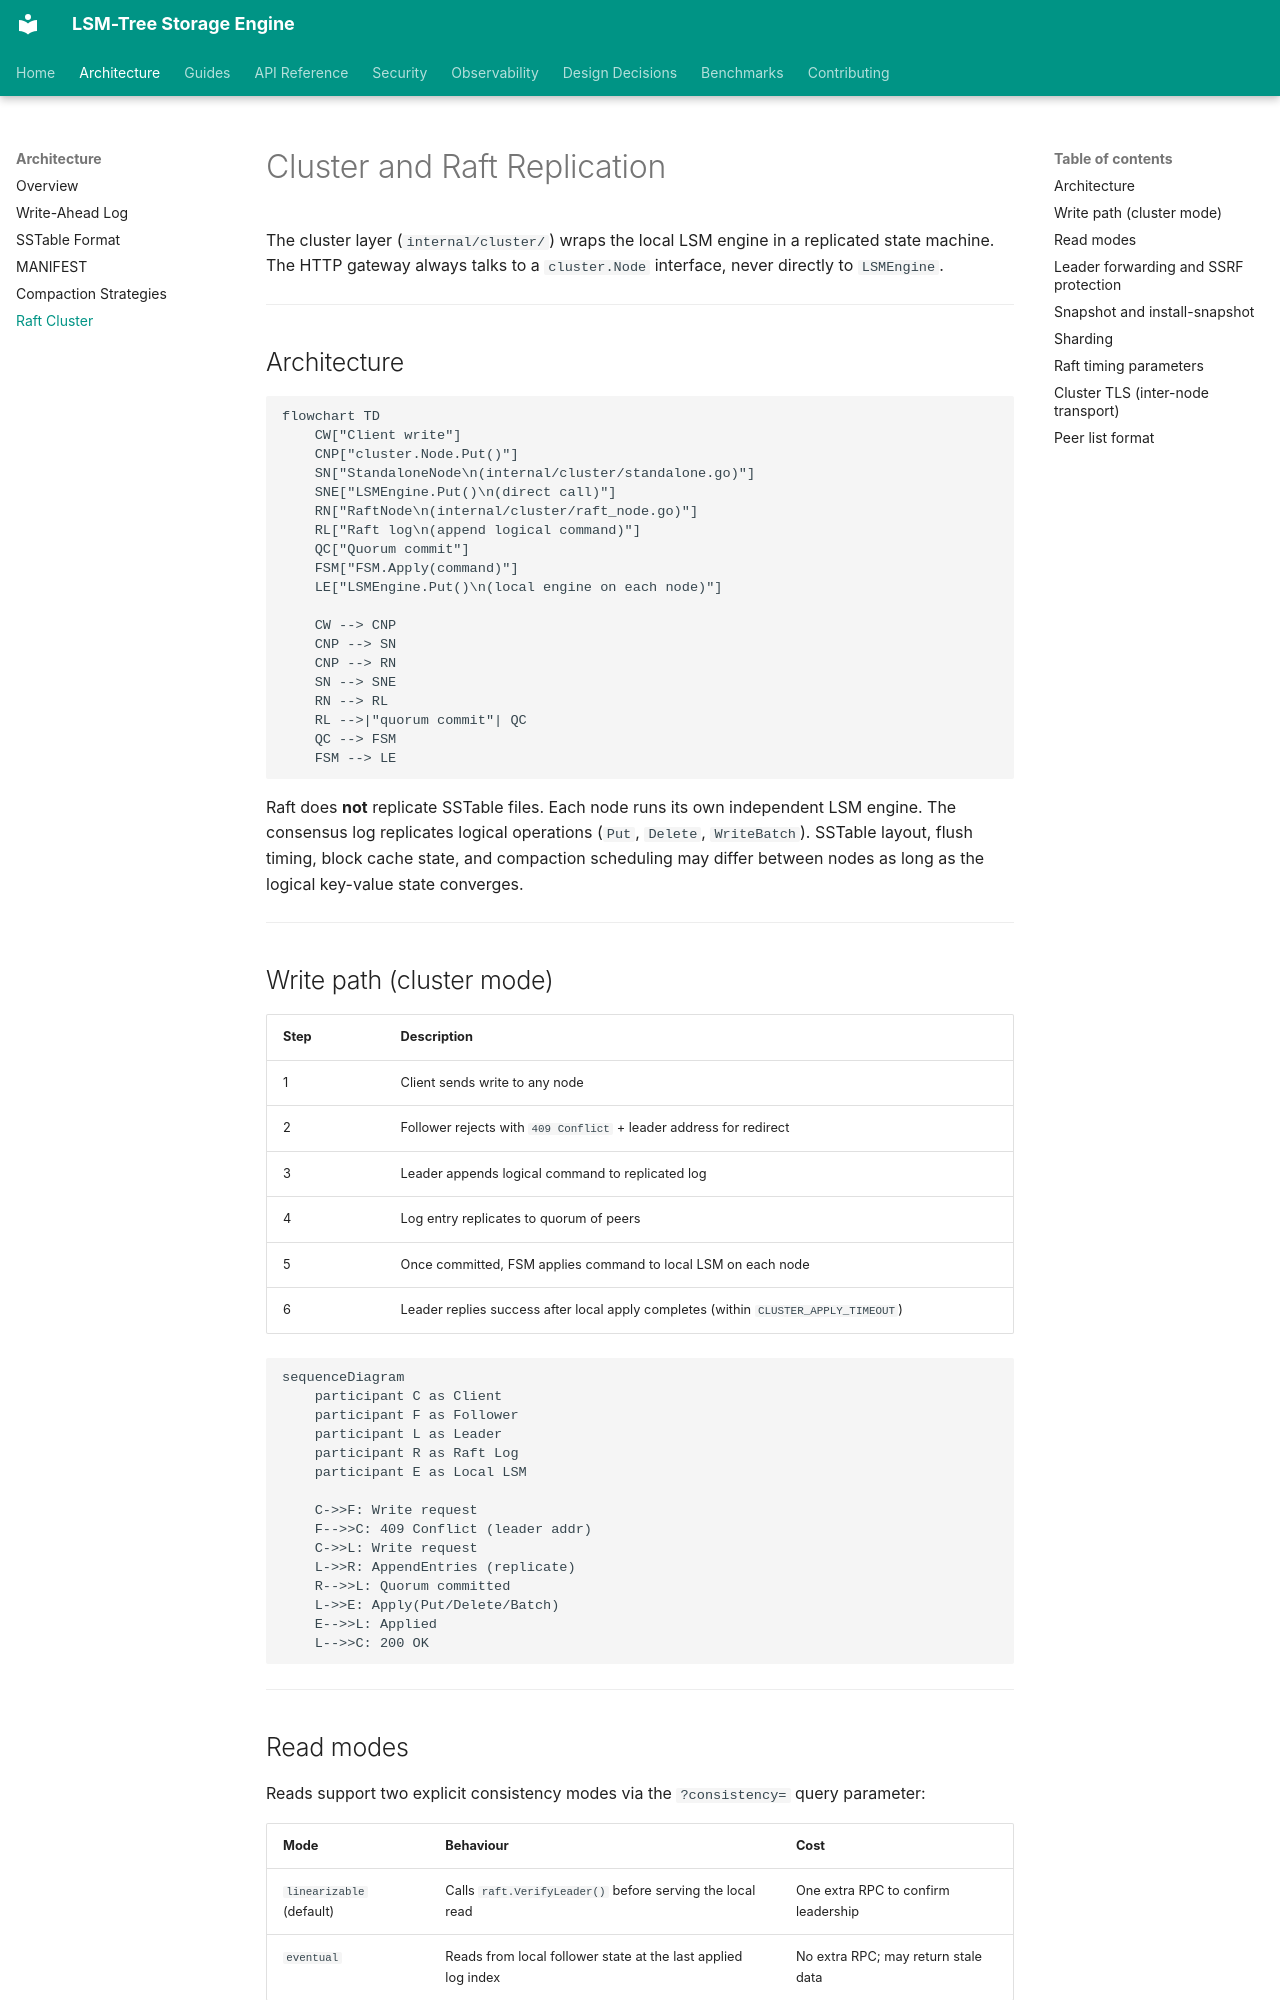

repository: sanskarpan/lsm-tree-storage · page: architecture/cluster/index.html · generator: mkdocs

# Cluster and Raft Replication

The cluster layer (`internal/cluster/`) wraps the local LSM engine in a replicated state machine. The HTTP gateway always talks to a `cluster.Node` interface, never directly to `LSMEngine`.

---

## Architecture

```mermaid
flowchart TD
    CW["Client write"]
    CNP["cluster.Node.Put()"]
    SN["StandaloneNode\n(internal/cluster/standalone.go)"]
    SNE["LSMEngine.Put()\n(direct call)"]
    RN["RaftNode\n(internal/cluster/raft_node.go)"]
    RL["Raft log\n(append logical command)"]
    QC["Quorum commit"]
    FSM["FSM.Apply(command)"]
    LE["LSMEngine.Put()\n(local engine on each node)"]

    CW --> CNP
    CNP --> SN
    CNP --> RN
    SN --> SNE
    RN --> RL
    RL -->|"quorum commit"| QC
    QC --> FSM
    FSM --> LE
```

Raft does **not** replicate SSTable files. Each node runs its own independent LSM engine. The consensus log replicates logical operations (`Put`, `Delete`, `WriteBatch`). SSTable layout, flush timing, block cache state, and compaction scheduling may differ between nodes as long as the logical key-value state converges.

---

## Write path (cluster mode)

| Step | Description |
|------|-------------|
| 1 | Client sends write to any node |
| 2 | Follower rejects with `409 Conflict` + leader address for redirect |
| 3 | Leader appends logical command to replicated log |
| 4 | Log entry replicates to quorum of peers |
| 5 | Once committed, FSM applies command to local LSM on each node |
| 6 | Leader replies success after local apply completes (within `CLUSTER_APPLY_TIMEOUT`) |

```mermaid
sequenceDiagram
    participant C as Client
    participant F as Follower
    participant L as Leader
    participant R as Raft Log
    participant E as Local LSM

    C->>F: Write request
    F-->>C: 409 Conflict (leader addr)
    C->>L: Write request
    L->>R: AppendEntries (replicate)
    R-->>L: Quorum committed
    L->>E: Apply(Put/Delete/Batch)
    E-->>L: Applied
    L-->>C: 200 OK
```

---
